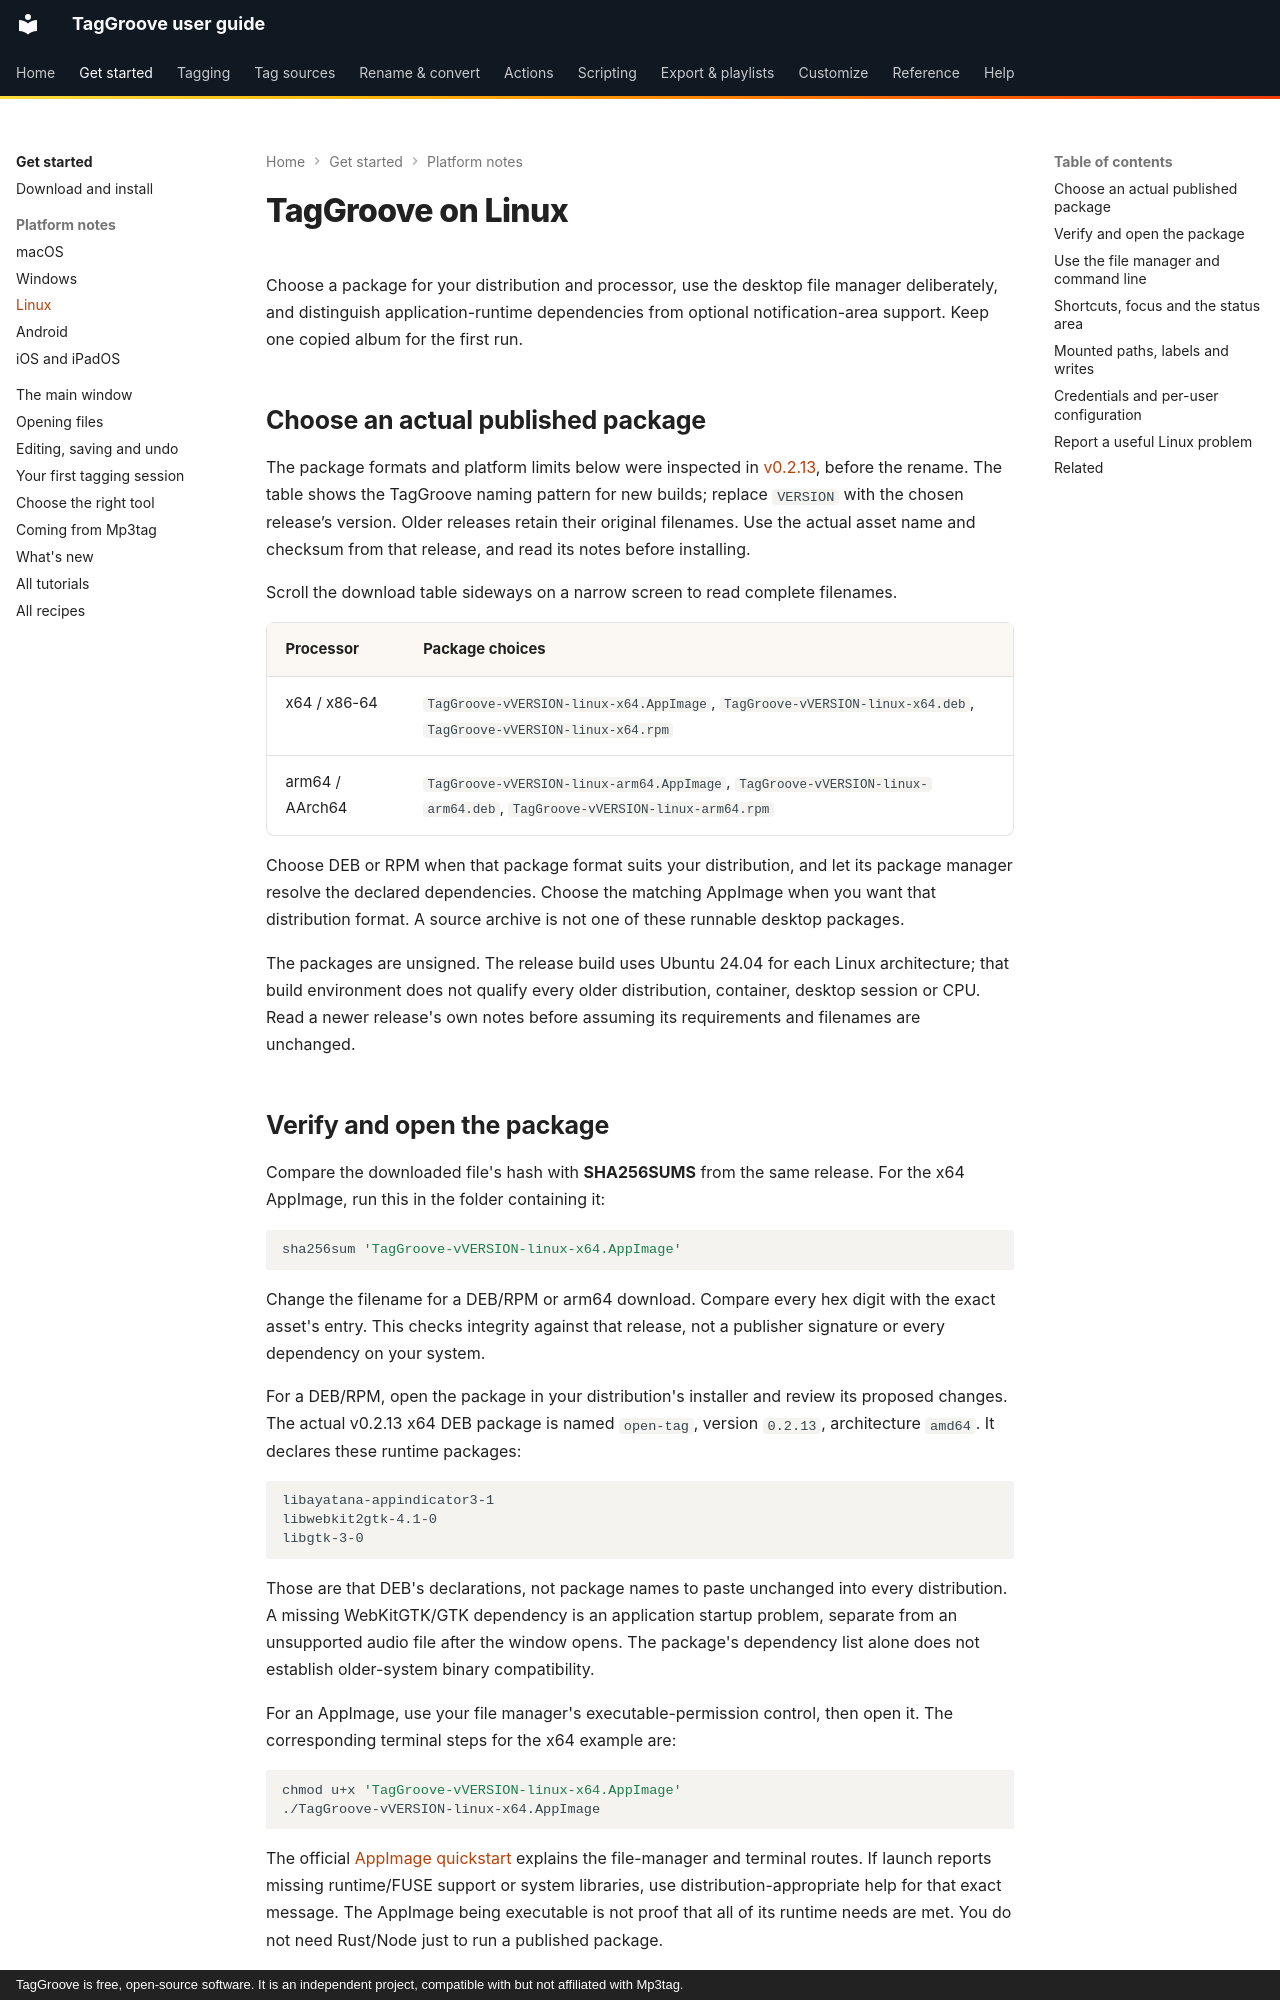

repository: johnneerdael/TagGroove · page: platforms/linux/index.html · generator: mkdocs · copyright: TagGroove is free, open-source software. It is an independent project, compatible with but not affiliated with Mp3tag.

# TagGroove on Linux

Choose a package for your distribution and processor, use the desktop file
manager deliberately, and distinguish application-runtime dependencies from
optional notification-area support. Keep one copied album for the first run.

## Choose an actual published package

The package formats and platform limits below were inspected in
[v0.2.13](https://github.com/johnneerdael/TagGroove/releases/tag/v0.2.13), before
the rename. The table shows the TagGroove naming pattern for new builds;
replace `VERSION` with the chosen release’s version. Older releases retain
their original filenames. Use the actual asset name and checksum from that
release, and read its notes before installing.

Scroll the download table sideways on a narrow screen to read complete filenames.

<div class="native-mapping-table" markdown="1" tabindex="0" role="region" aria-label="Linux release downloads">

<!-- linux-package-assets:start -->
| Processor | Package choices |
|---|---|
| x64 / x86-64 | `TagGroove-vVERSION-linux-x64.AppImage`, `TagGroove-vVERSION-linux-x64.deb`, `TagGroove-vVERSION-linux-x64.rpm` |
| arm64 / AArch64 | `TagGroove-vVERSION-linux-arm64.AppImage`, `TagGroove-vVERSION-linux-arm64.deb`, `TagGroove-vVERSION-linux-arm64.rpm` |
<!-- linux-package-assets:end -->

</div>

Choose DEB or RPM when that package format suits your distribution, and let
its package manager resolve the declared dependencies. Choose the matching
AppImage when you want that distribution format. A source archive is not
one of these runnable desktop packages.

The packages are unsigned. The release build uses Ubuntu 24.04 for each Linux
architecture; that build environment does not qualify every older distribution,
container, desktop session or CPU. Read a newer release's own notes before
assuming its requirements and filenames are unchanged.

## Verify and open the package

Compare the downloaded file's hash with **SHA256SUMS** from the same release.
For the x64 AppImage, run this in the folder containing it:

<!-- linux-checksum:start -->
```sh
sha256sum 'TagGroove-vVERSION-linux-x64.AppImage'
```
<!-- linux-checksum:end -->

Change the filename for a DEB/RPM or arm64 download. Compare every hex digit
with the exact asset's entry. This checks integrity against that release,
not a publisher signature or every dependency on your system.

For a DEB/RPM, open the package in your distribution's installer and review
its proposed changes. The actual v0.2.13 x64 DEB package is named `open-tag`,
version `0.2.13`, architecture `amd64`. It declares these runtime packages:

<!-- linux-deb-dependencies:start -->
```text
libayatana-appindicator3-1
libwebkit2gtk-4.1-0
libgtk-3-0
```
<!-- linux-deb-dependencies:end -->

Those are that DEB's declarations, not package names to paste unchanged into
every distribution. A missing WebKitGTK/GTK dependency is an application
startup problem, separate from an unsupported audio file after the window
opens. The package's dependency list alone does not establish older-system
binary compatibility.

For an AppImage, use your file manager's executable-permission control, then
open it. The corresponding terminal steps for the x64 example are:

<!-- linux-appimage-run:start -->
```sh
chmod u+x 'TagGroove-vVERSION-linux-x64.AppImage'
./TagGroove-vVERSION-linux-x64.AppImage
```
<!-- linux-appimage-run:end -->

The official [AppImage quickstart](https://docs.appimage.org/introduction/quickstart.html)
explains the file-manager and terminal routes. If launch reports missing
runtime/FUSE support or system libraries, use distribution-appropriate
help for that exact message. The AppImage being executable is not proof that
all of its runtime needs are met. You do not need Rust/Node just to run a
published package.
